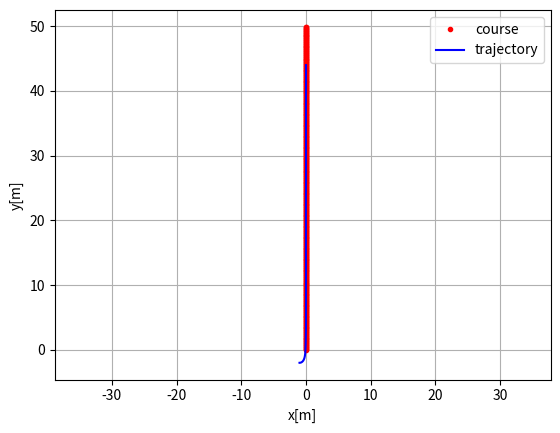
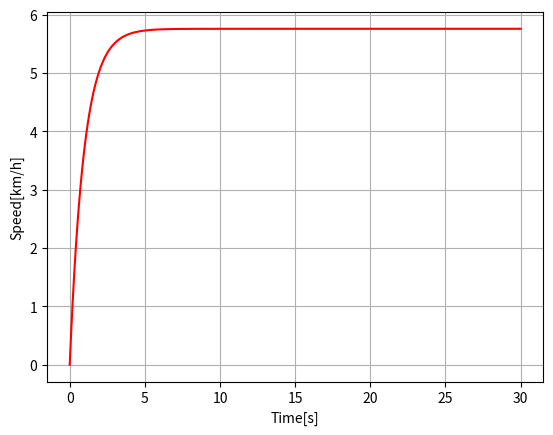

Recreate these plots in Python, in order.
#! /usr/bin/python
# -*- coding: utf-8 -*-
u"""

Path tracking simulation with pure pursuit steering control and PID speed control.

[redacted]

This is a fork of Sakai's pure pursuit algorithm that I found on GitHub, with a repo
[redacted]

"""
import numpy as np
import math
import matplotlib.pyplot as plt
# import unicycle_model

Kp = 1.0  # speed propotional gain
Lf = 1.0  # look-ahead distance
# Lf = 0.1
# Lf = 0.5



#  animation = True
animation = False


class State:

    def __init__(self, x=0.0, y=0.0, yaw=0.0, v=0.0):
        self.dt = 0.1  # [s]
        self.L = 2.9  # [m]
        self.x = x
        self.y = y
        self.yaw = yaw
        self.v = v


    def update(self, state, a, delta):

        state.x = state.x + state.v * math.cos(state.yaw) *self.dt
        state.y = state.y + state.v * math.sin(state.yaw) *self.dt
        state.yaw = state.yaw + state.v / self.L * math.tan(delta) *self.dt
        state.v = state.v + a *self.dt

        return state




def PIDControl(target, current):
    a = Kp * (target - current)

    return a


def pure_pursuit_control(state, cx, cy, pind):

    ind = calc_target_index(state, cx, cy)

    if pind >= ind:
        ind = pind

    if ind < len(cx):
        tx = cx[ind]
        ty = cy[ind]
    else:
        tx = cx[-1]
        ty = cy[-1]
        ind = len(cx) - 1

    alpha = math.atan2(ty - state.y, tx - state.x) - state.yaw

    if state.v < 0:  # backward?
        alpha = math.pi - alpha

    delta = math.atan2(2.0 * state.L * math.sin(alpha) / Lf, 1.0)

    return delta, ind


def calc_target_index(state, cx, cy):
    dx = [state.x - icx for icx in cx]
    dy = [state.y - icy for icy in cy]

    d = [abs(math.sqrt(idx ** 2 + idy ** 2)) for (idx, idy) in zip(dx, dy)]

    ind = d.index(min(d))

    L = 0.0

    while Lf > L and (ind + 1) < len(cx):
        dx = cx[ind + 1] - cx[ind]
        dy = cx[ind + 1] - cx[ind]
        L += math.sqrt(dx ** 2 + dy ** 2)
        ind += 1

    return ind


def main():

    #  target course
    cy = np.arange(0, 50, 0.1)
    cx = [0.1*(np.random.random() - 0.5) for ix in cy]

    print("x: {}".format(cx))
    print("y: {}".format(cy))

    x0 = -1.0  # initial rover xpos
    y0 = -2.0  # initial rover ypos

    target_speed = 1.6  # i think it's in km/h, so 1.6km/h is ~1mph

    T = 30.0  # max simulation time

    state = State(x=x0, y=y0, yaw=0.0, v=0.0)

    lastIndex = len(cx) - 1
    time = 0.0
    x = [state.x]
    y = [state.y]
    yaw = [state.yaw]
    v = [state.v]
    t = [0.0]
    target_ind = calc_target_index(state, cx, cy)

    while T >= time and lastIndex > target_ind:

        ai = PIDControl(target_speed, state.v)
        di, target_ind = pure_pursuit_control(state, cx, cy, target_ind)
        state = state.update(state, ai, di)

        time = time + state.dt

        x.append(state.x)
        y.append(state.y)
        yaw.append(state.yaw)
        v.append(state.v)
        t.append(time)


    flg, ax = plt.subplots(1)
    plt.plot(cx, cy, ".r", label="course")
    plt.plot(x, y, "-b", label="trajectory")
    plt.legend()
    plt.xlabel("x[m]")
    plt.ylabel("y[m]")
    plt.axis("equal")
    plt.grid(True)

    flg, ax = plt.subplots(1)
    plt.plot(t, [iv * 3.6 for iv in v], "-r")
    plt.xlabel("Time[s]")
    plt.ylabel("Speed[km/h]")
    plt.grid(True)
    plt.show()


if __name__ == '__main__':
    print("Pure pursuit path tracking simulation start")
    main()
